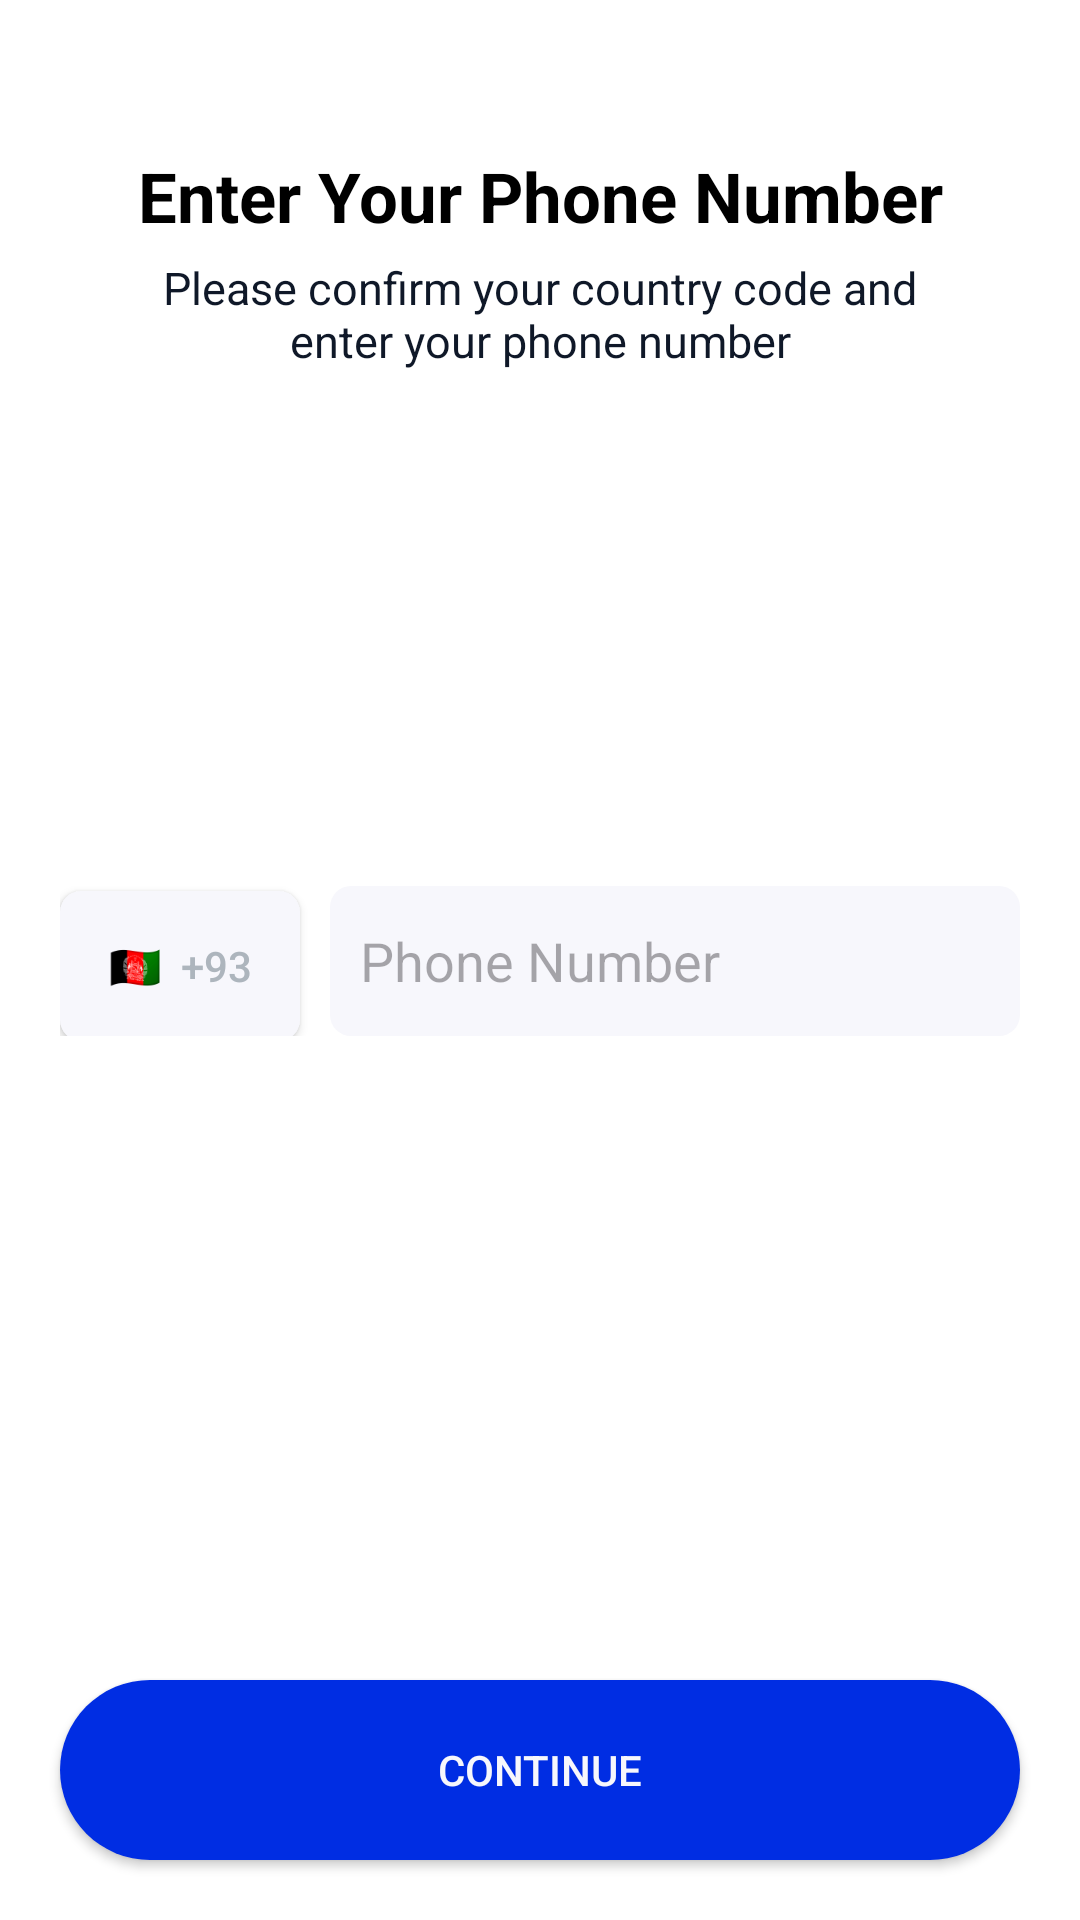

Write the Android layout XML for this screen, with the resource values it uses.
<!-- AndroidManifest.xml: application theme Theme.MehranArvanM1 -->
<!-- res/layout/signup_phone.xml -->
<?xml version="1.0" encoding="utf-8"?>
<androidx.constraintlayout.widget.ConstraintLayout xmlns:android="http://schemas.android.com/apk/res/android"
    xmlns:app="http://schemas.android.com/apk/res-auto"
    xmlns:tools="http://schemas.android.com/tools"
    android:layout_width="match_parent"
    android:layout_height="match_parent"
    android:background="@color/white">

    <TextView
        android:id="@+id/textView"
        android:layout_width="wrap_content"
        android:layout_height="wrap_content"
        android:layout_marginTop="50dp"
        android:gravity="center"
        android:paddingHorizontal="20dp"
        android:text="Enter Your Phone Number"
        android:textColor="@color/black"
        android:textSize="23sp"
        android:textStyle="bold"
        app:layout_constraintEnd_toEndOf="parent"
        app:layout_constraintStart_toStartOf="parent"
        app:layout_constraintTop_toTopOf="parent" />

    <TextView
        android:id="@+id/textView2"
        android:layout_width="0dp"
        android:layout_height="wrap_content"
        android:layout_marginTop="5dp"
        android:gravity="center"
        android:paddingHorizontal="20dp"
        android:text="Please confirm your country code and enter your phone number"
        android:textColor="#0F1828"
        android:textSize="15sp"
        app:layout_constraintEnd_toEndOf="@+id/textView"
        app:layout_constraintStart_toStartOf="@+id/textView"
        app:layout_constraintTop_toBottomOf="@+id/textView" />

    <LinearLayout
        android:id="@+id/linearLayout"
        android:layout_width="match_parent"
        android:layout_height="wrap_content"
        android:layout_marginHorizontal="20dp"
        android:orientation="horizontal"
        app:layout_constraintBottom_toTopOf="@+id/login"
        app:layout_constraintEnd_toEndOf="parent"
        app:layout_constraintStart_toStartOf="parent"
        app:layout_constraintTop_toBottomOf="@+id/textView">

        <androidx.appcompat.widget.AppCompatButton
            android:id="@+id/country_code"
            android:layout_width="match_parent"
            android:layout_height="50dp"
            android:layout_weight="0.6"
            android:background="@drawable/edit_background"
            android:padding="10dp"
            android:text="🇦🇫  +93"
            android:textColor="#ADB5BD" />

        <EditText
            android:id="@+id/phone"
            android:layout_width="match_parent"
            android:layout_height="50dp"
            android:layout_marginStart="10dp"
            android:layout_weight="0.2"
            android:background="@drawable/edit_background"
            android:hint="Phone Number"
            android:inputType="phone"
            android:padding="10dp" />

    </LinearLayout>

    <androidx.appcompat.widget.AppCompatButton
        android:id="@+id/login"
        android:layout_width="match_parent"
        android:layout_height="60dp"
        android:layout_marginHorizontal="20sp"
        android:layout_marginBottom="20sp"
        android:background="@drawable/btn_background"
        android:text="Continue"
        android:textColor="#F7F7FC"
        app:layout_constraintBottom_toBottomOf="parent"
        app:layout_constraintEnd_toEndOf="parent"
        app:layout_constraintStart_toStartOf="parent" />
</androidx.constraintlayout.widget.ConstraintLayout>
<!-- resources referenced by this layout -->
<resources>
  <!-- drawable btn_background (drawable) -->
  <?xml version="1.0" encoding="utf-8"?>
  <shape xmlns:android="http://schemas.android.com/apk/res/android">
      <solid android:color="#002DE3" />
      <corners android:radius="30dp" />
  </shape>
  <!-- drawable edit_background (drawable) -->
  <?xml version="1.0" encoding="utf-8"?>
  <shape xmlns:android="http://schemas.android.com/apk/res/android">
      <solid android:color="#F7F7FC" />
      <corners android:radius="7dp"/>
  </shape>
  <style name="Theme.MehranArvanM1" parent="Base.Theme.MehranArvanM1" />
  <style name="Base.Theme.MehranArvanM1" parent="Theme.Material3.DayNight.NoActionBar">
          
          
          <item name="android:statusBarColor">@color/white</item>
      </style>
  <!-- not gathered from this repository: default colours our renderer supplied (Android Studio template values) -->
  <color name="black">#FF000000</color>
  <color name="white">#FFFFFFFF</color>
</resources>
